Run: headless pygame with SDL's dummy video driver; simulated clock (each Clock.tick advances the game by its frame time, no real sleeping); random seed 0; keys injected as events and as key.get_pressed() state; no mouse input.
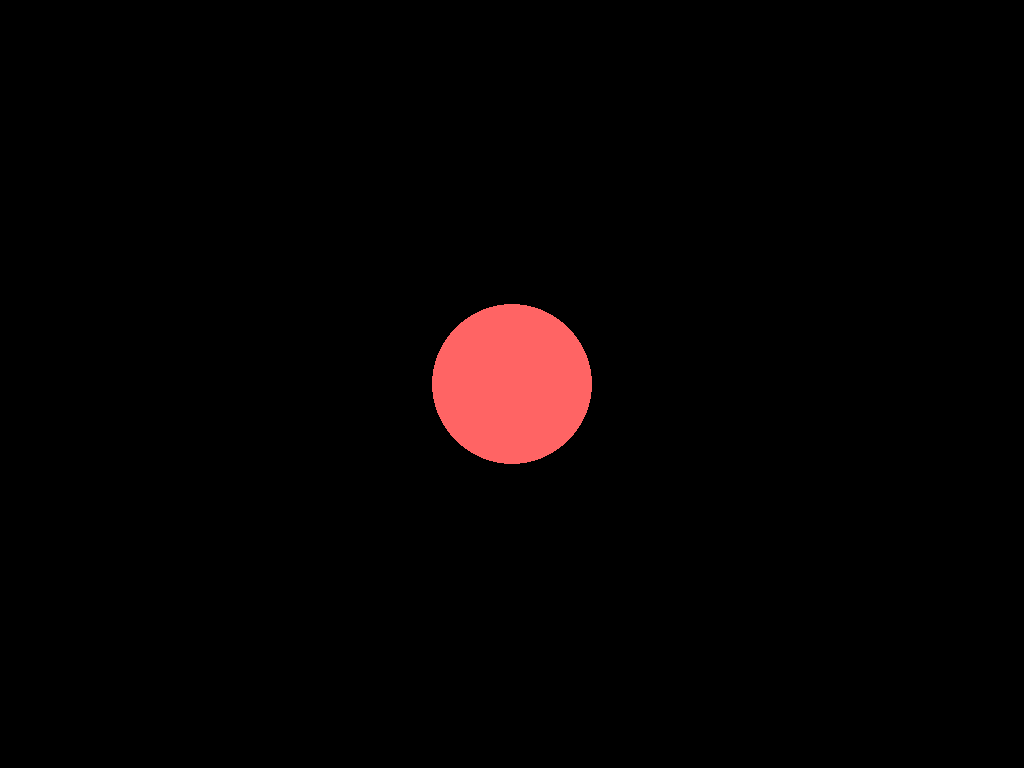
Frame 1 of 4 · flips 1–60 · no input
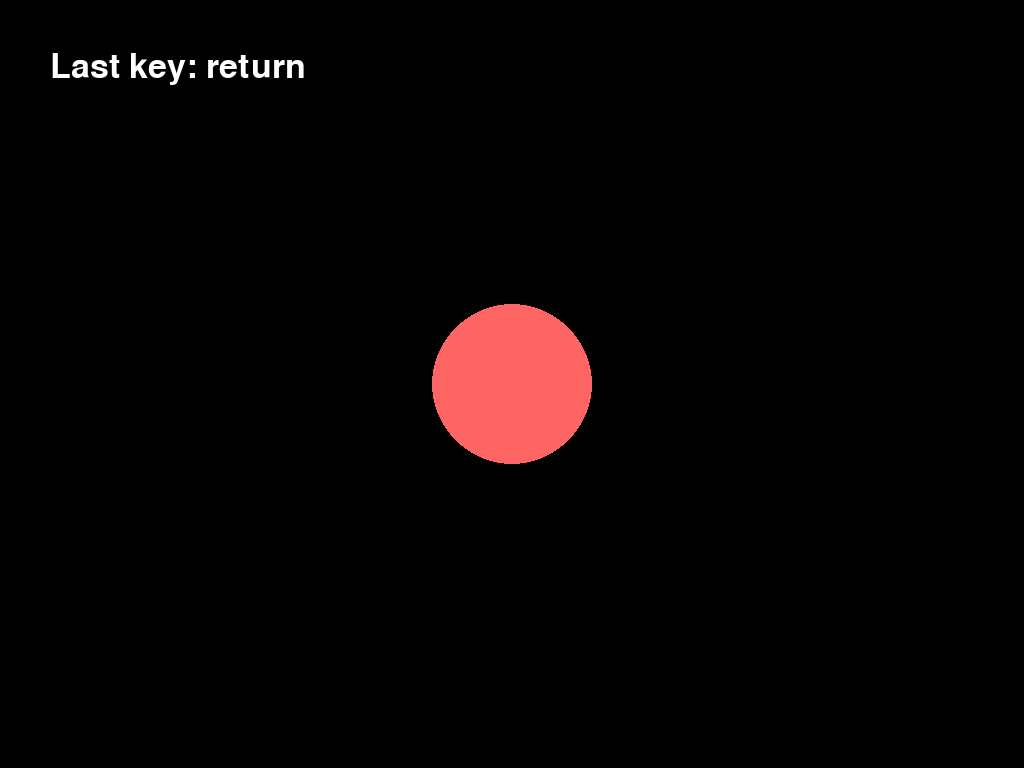
Frame 2 of 4 · flips 61–180 · tapped SPACE, RETURN · held RIGHT (→), D
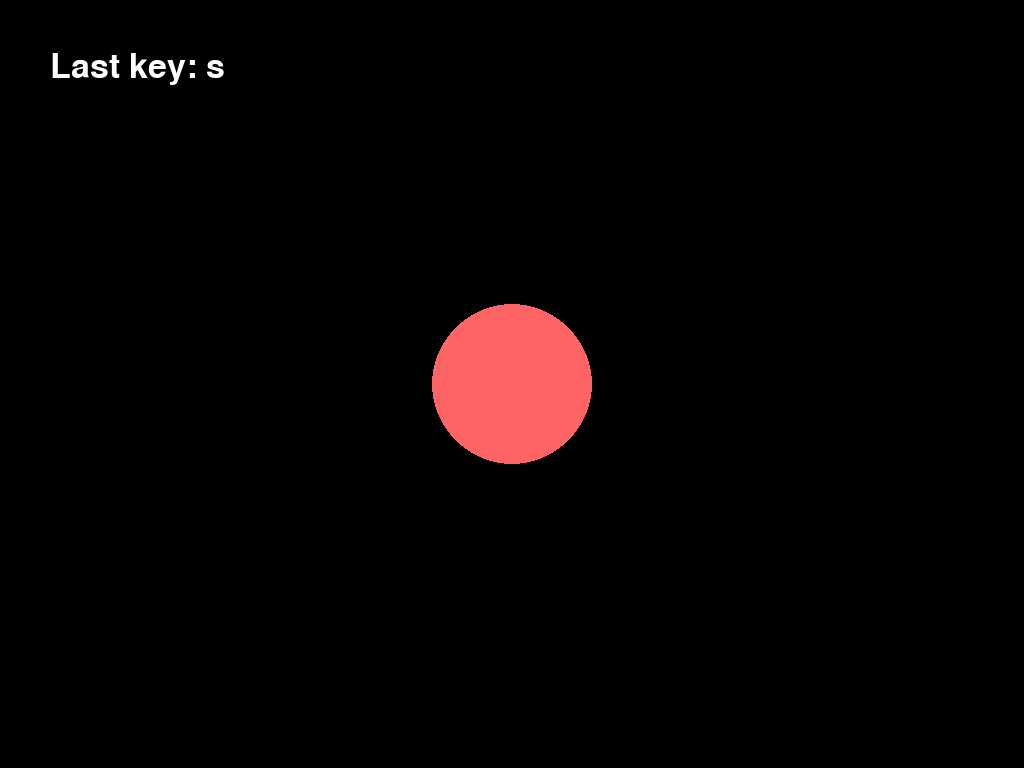
Frame 3 of 4 · flips 181–300 · held DOWN (↓), S
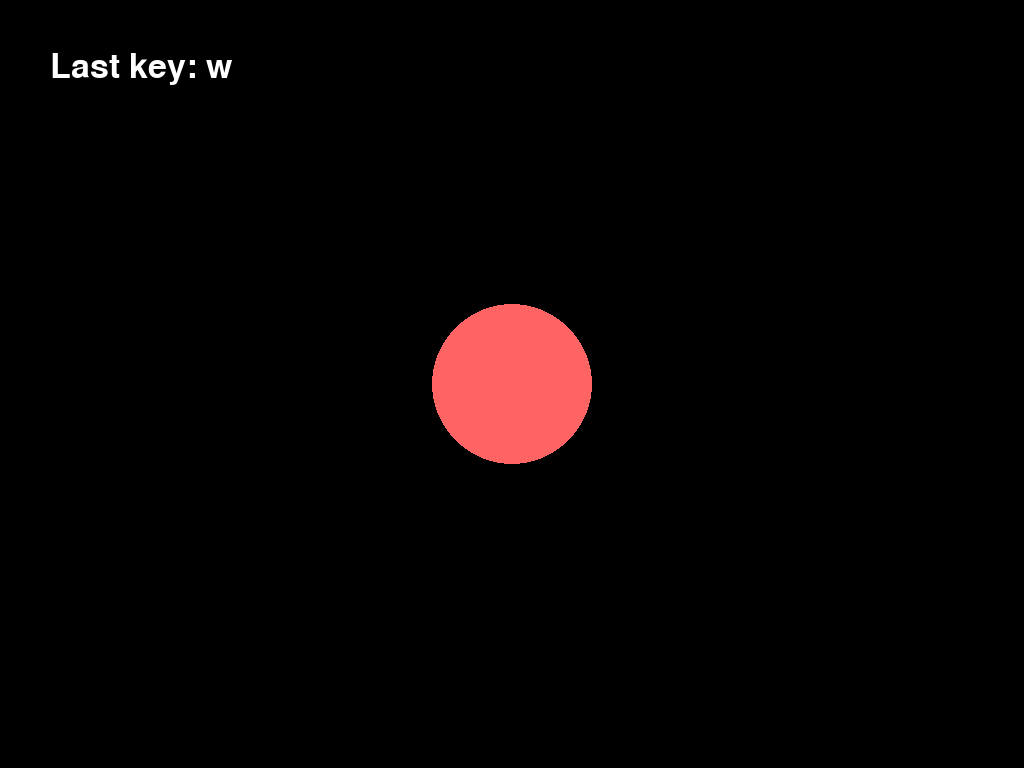
Frame 4 of 4 · flips 301–420 · held LEFT (←), A, UP (↑), W

The pygame program that drew these frames:

import pygame

def create_main_surface(screen_size):
    display = pygame.display.set_mode(screen_size)
    surface = pygame.Surface(screen_size)
    return surface, display

def main():
    pygame.init()
    screen_size = (1024, 768)
    surface, screen = create_main_surface(screen_size)
    pygame.display.set_caption("Key Press Test")

    running = True
    last_key = None

    while running:
        # Handle events
        for event in pygame.event.get():
            if event.type == pygame.QUIT:
                running = False
            elif event.type == pygame.KEYDOWN:
                if event.key == pygame.K_ESCAPE:  # ESC om te stoppen
                    running = False
                last_key = pygame.key.name(event.key)
                print(f"Key pressed: {last_key}")

        # Clear screen
        surface.fill((0, 0, 0))  # zwart achtergrond

        # Draw circle
        pygame.draw.circle(surface, (255, 100, 100), (512, 384), 80)

        # Optional: display last key pressed
        if last_key:
            font = pygame.font.Font(None, 50)
            text = font.render(f"Last key: {last_key}", True, (255, 255, 255))
            surface.blit(text, (50, 50))

        # Update the display
        screen.blit(surface, (0, 0))
        pygame.display.flip()
main()
